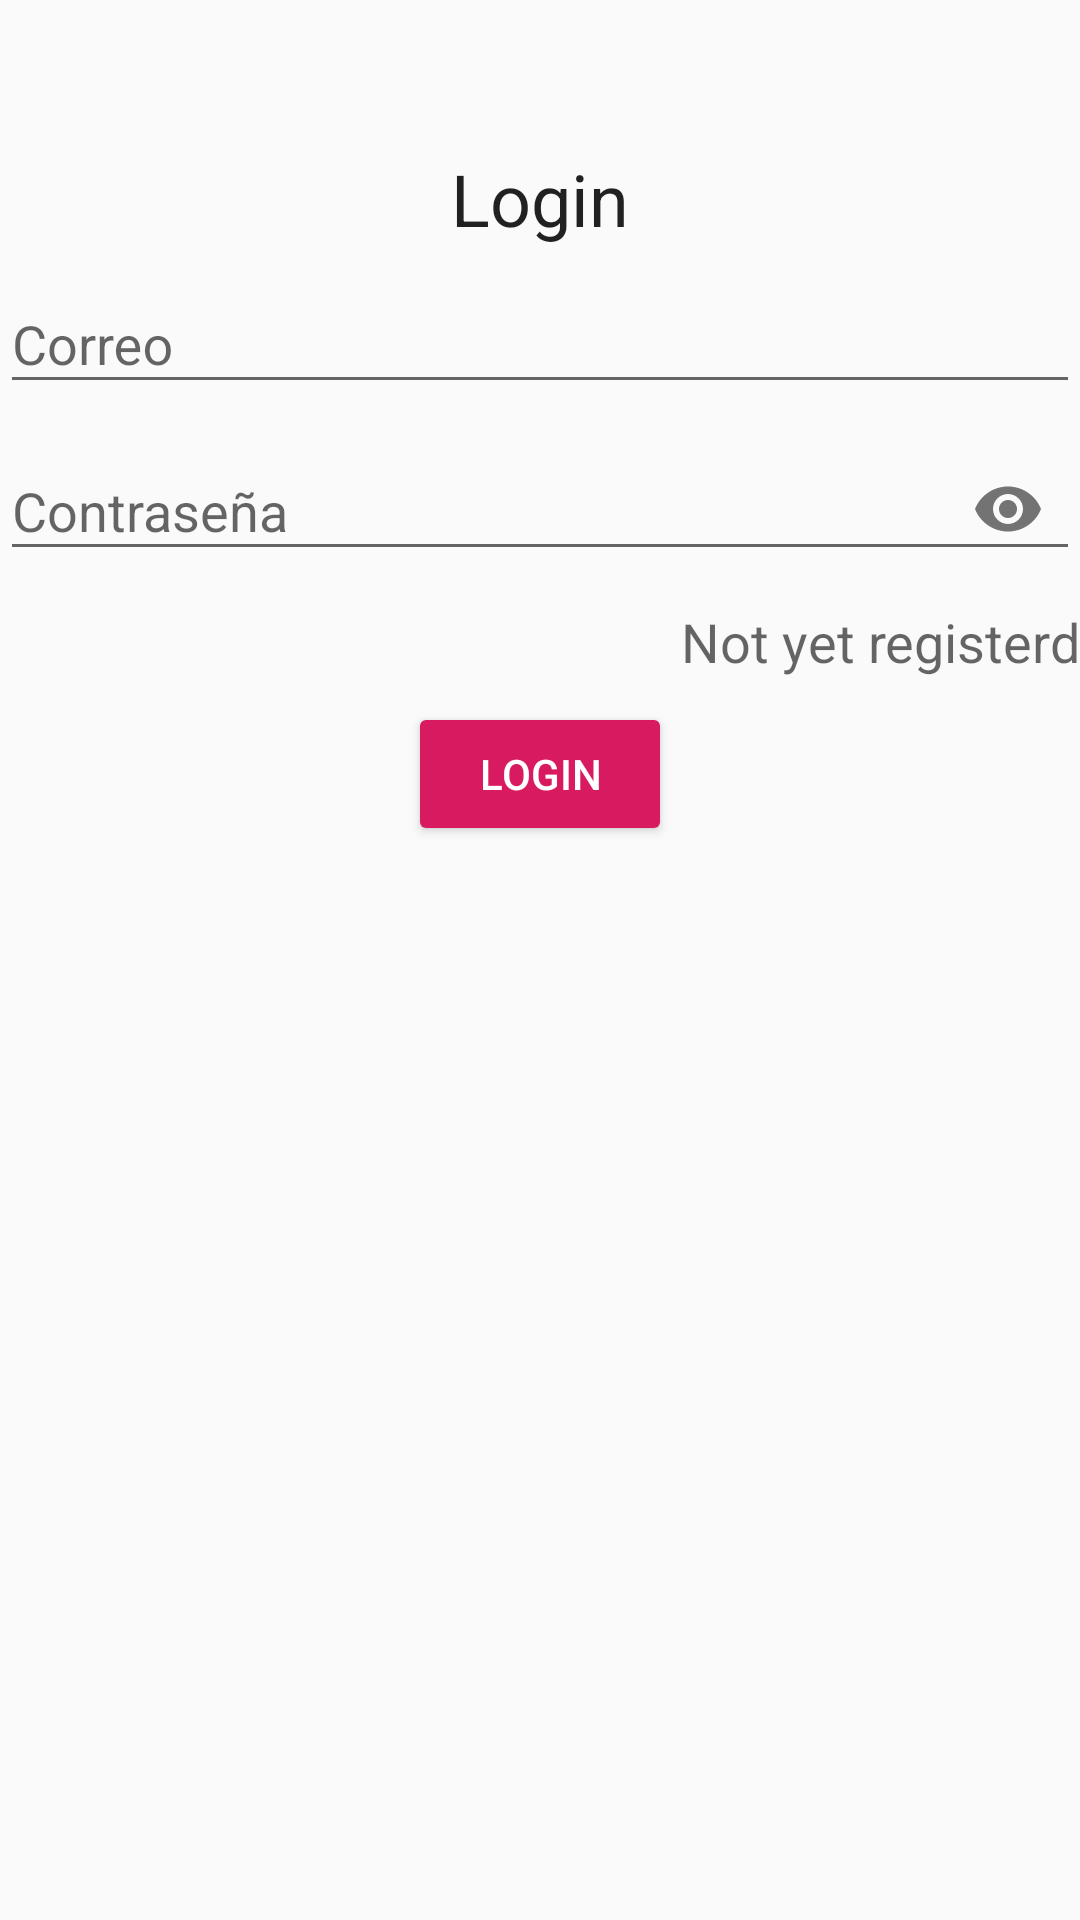

Here is an Android app screen rendered from its layout file. Give the layout XML and the strings, colors and styles it references.
<!-- AndroidManifest.xml: application theme AppTheme -->
<!-- res/layout/activity_login.xml -->
<?xml version="1.0" encoding="utf-8"?>
<android.support.constraint.ConstraintLayout xmlns:android="http://schemas.android.com/apk/res/android"
    xmlns:app="http://schemas.android.com/apk/res-auto"
    xmlns:tools="http://schemas.android.com/tools"
    android:layout_width="match_parent"
    android:layout_height="match_parent"
    tools:context=".LoginActivity">

    <LinearLayout
        android:layout_width="match_parent"
        android:layout_height="wrap_content"
        android:layout_gravity="center_vertical"
        android:layout_marginTop="50dp"
        android:orientation="vertical"
        app:layout_constraintEnd_toEndOf="parent"
        app:layout_constraintStart_toStartOf="parent"
        app:layout_constraintTop_toTopOf="parent">

        <TextView
            style="@style/Base.TextAppearance.AppCompat.Headline"
            android:layout_width="wrap_content"
            android:layout_height="wrap_content"
            android:layout_gravity="center_horizontal"
            android:text="Login" />

        <android.support.design.widget.TextInputLayout
            android:id="@+id/til_email"
            android:layout_width="match_parent"
            android:layout_height="wrap_content"
            android:hint="Correo">

            <android.support.design.widget.TextInputEditText
                android:layout_width="match_parent"
                android:layout_height="wrap_content"
                android:drawableStart="@drawable/email_icon"
                android:drawableLeft="@drawable/email_icon"
                android:drawablePadding="10dp"
                android:imeOptions="actionNext"
                android:inputType="textEmailAddress" />

        </android.support.design.widget.TextInputLayout>

        <android.support.design.widget.TextInputLayout
            android:id="@+id/til_password"
            android:layout_width="match_parent"
            android:layout_height="wrap_content"
            android:hint="Contraseña"
            app:passwordToggleEnabled="true">

            <android.support.design.widget.TextInputEditText
                android:layout_width="match_parent"
                android:layout_height="wrap_content"
                android:drawableStart="@drawable/lock_icon"
                android:drawableLeft="@drawable/lock_icon"
                android:drawablePadding="10dp"
                android:imeOptions="actionDone"
                android:inputType="textPassword"
                android:maxLines="1" />


        </android.support.design.widget.TextInputLayout>

        <TextView
            android:id="@+id/go_to_register"
            style="@style/Base.TextAppearance.AppCompat.Medium"
            android:layout_width="wrap_content"
            android:layout_height="wrap_content"
            android:layout_gravity="end"
            android:layout_marginTop="8dp"
            android:layout_marginBottom="8dp"
            android:text="Not yet registerd" />

        <Button
            android:id="@+id/btn_login"
            style="@style/Widget.AppCompat.Button.Colored"
            android:layout_width="wrap_content"
            android:layout_height="wrap_content"
            android:layout_gravity="center_horizontal"
            android:text="Login" />

        <ProgressBar
            android:id="@+id/loader"
            android:layout_width="wrap_content"
            android:layout_height="wrap_content"
            android:layout_gravity="center_horizontal"
            android:visibility="invisible" />

    </LinearLayout>

</android.support.constraint.ConstraintLayout>
<!-- resources referenced by this layout -->
<resources>
  <style name="AppTheme" parent="Theme.AppCompat.Light.DarkActionBar">
          
          <item name="colorPrimary">@color/colorPrimary</item>
          <item name="colorPrimaryDark">@color/colorPrimaryDark</item>
          <item name="colorAccent">@color/colorAccent</item>
          <item name="colorError">@color/textInputErrorColor</item>
      </style>
  <color name="colorPrimary">#008577</color>
  <color name="colorPrimaryDark">#00574B</color>
  <color name="colorAccent">#D81B60</color>
  <color name="textInputErrorColor">#FA3737</color>
</resources>
